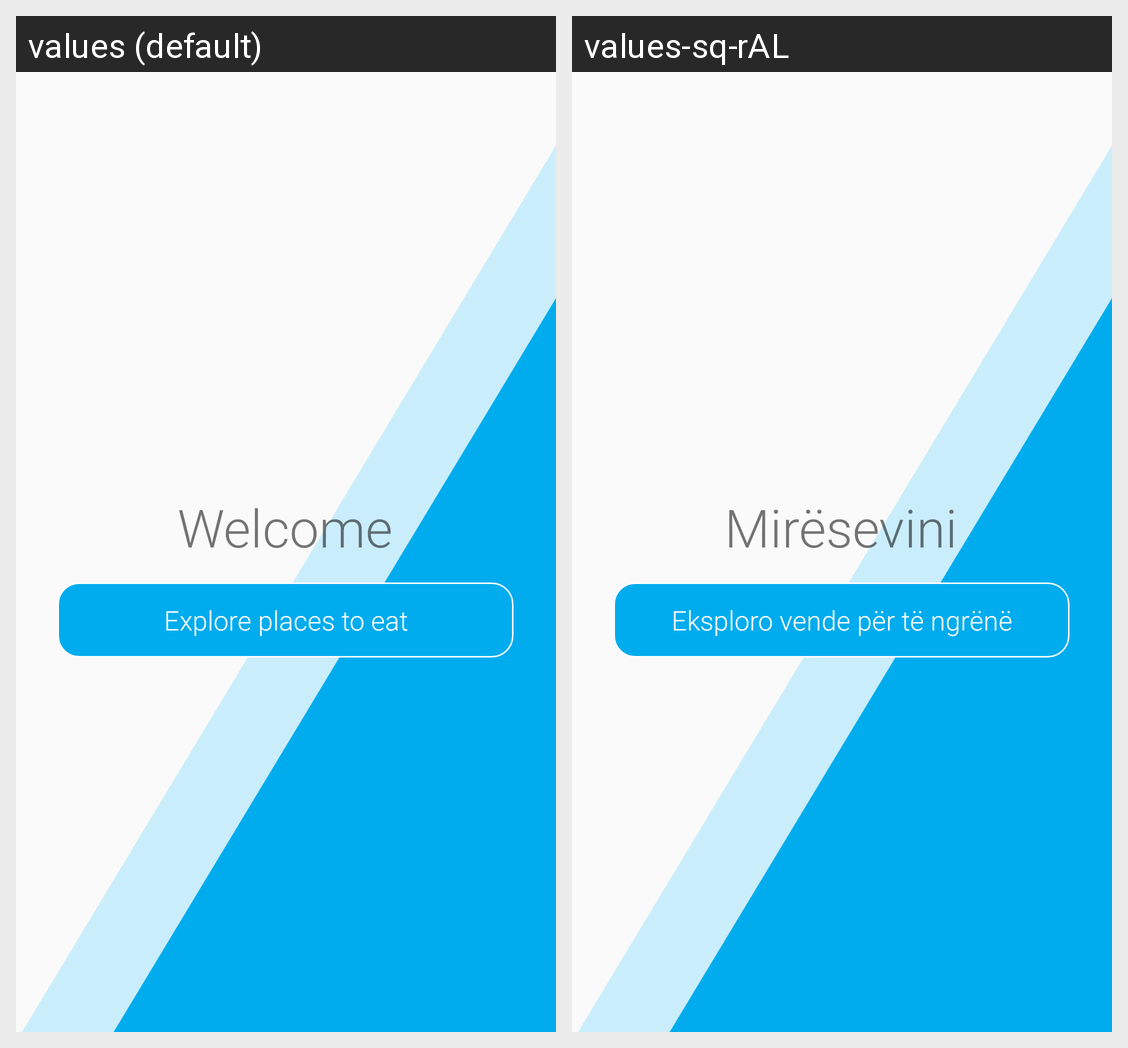

For this localized Android screen grid, give each drawn string resource with its value in every locale shown.
Android screen res/layout/fragment_welcome.xml rendered under 2 locales, left to right: values (default), values-sq-rAL. Device: Nexus 5 (rendered at 1080×1920; each locale shown at half size, 540×960, under a caption strip naming it); theme AppTheme.
Strings drawn on this screen, with the default value and each locale's value (text and hints the layout hard-codes, and strings that could not be matched under every locale, appear in the picture but are not listed):

welcome
  values: Welcome
  values-sq-rAL: Mirësevini

explore_places_to_eat
  values: Explore places to eat
  values-sq-rAL: Eksploro vende për të ngrënë
